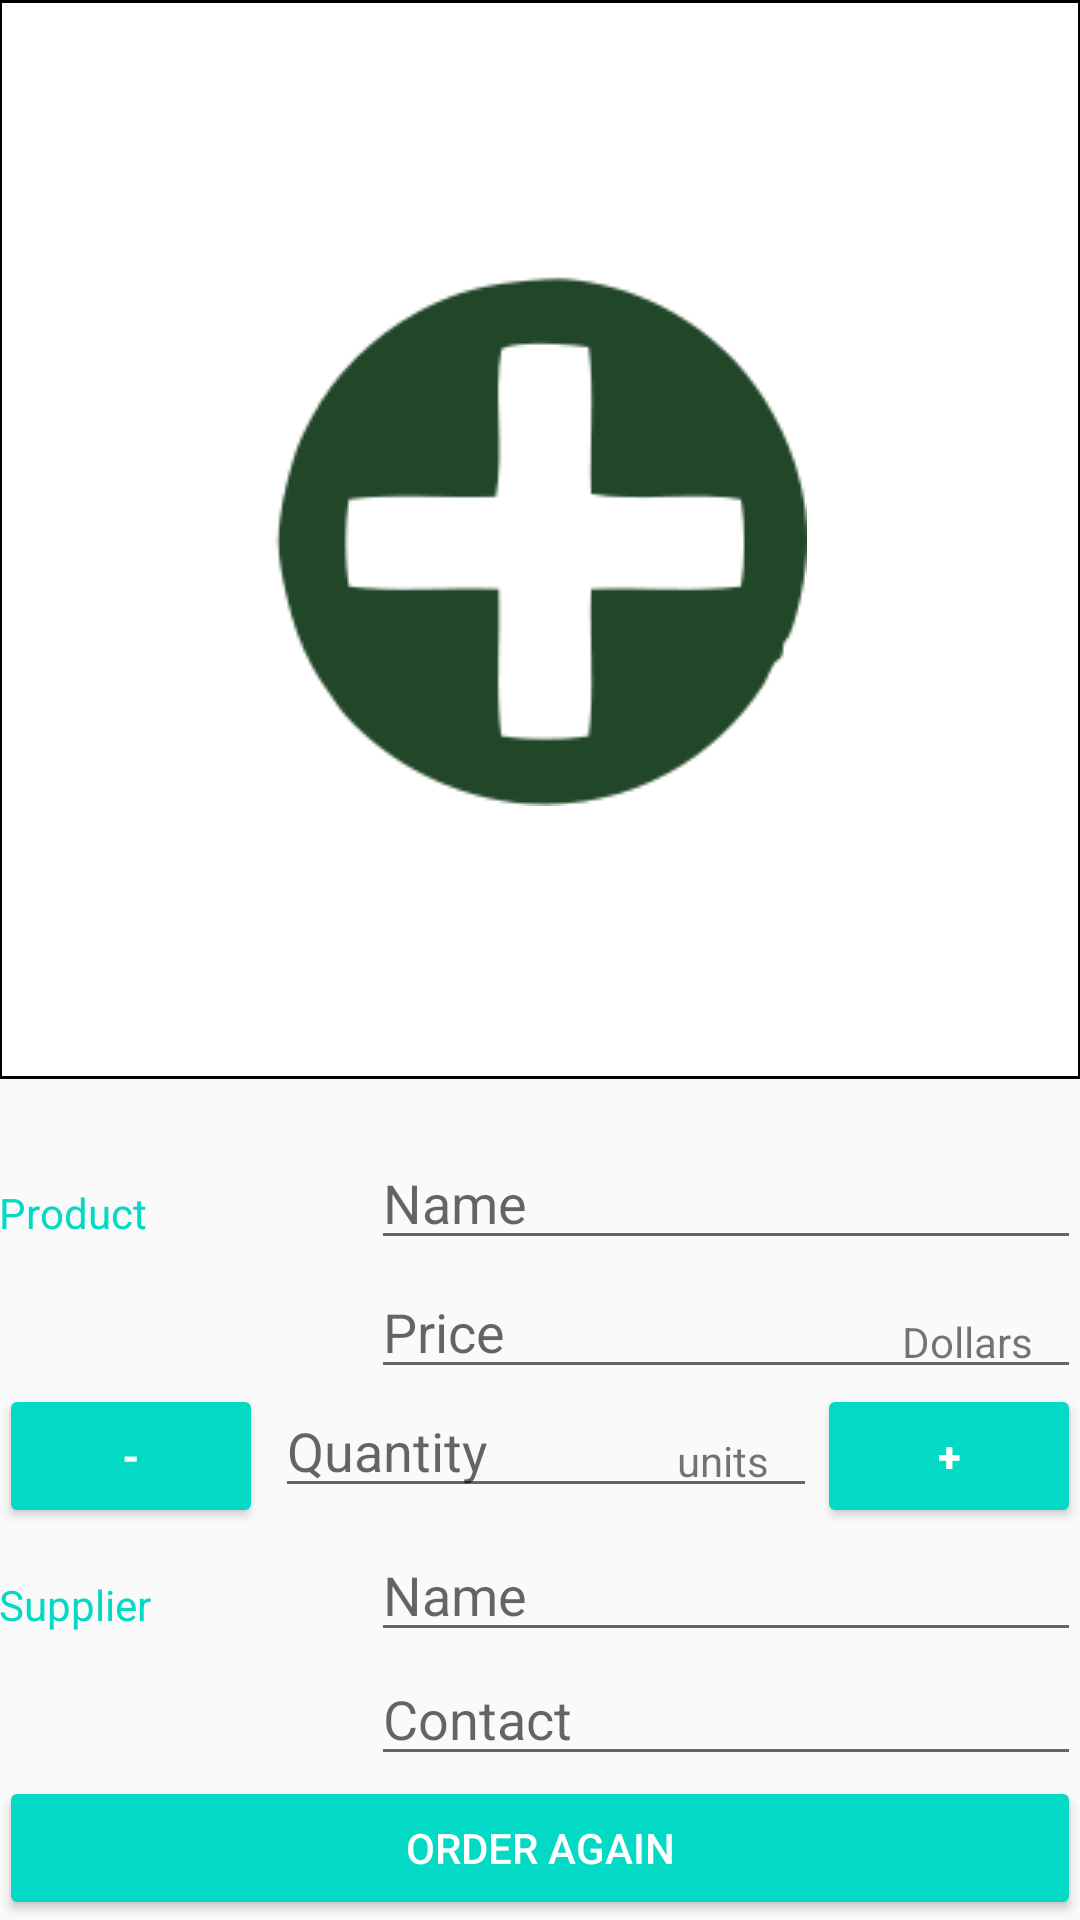

Layout XML and referenced resources for this Android screen:
<!-- AndroidManifest.xml: application theme AppTheme -->
<!-- res/layout/activity_editor.xml -->
<?xml version="1.0" encoding="utf-8"?>
<LinearLayout xmlns:android="http://schemas.android.com/apk/res/android"
    xmlns:tools="http://schemas.android.com/tools"
    android:orientation="vertical"
    android:layout_width="match_parent"
    android:layout_height="match_parent"
    android:padding="@dimen/activity_vertical_margin"
    tools:context=".EditorActivity">

    <ImageView
        android:id="@+id/image"
        android:layout_width="match_parent"
        android:layout_height="0dp"
        android:layout_weight="1"
        android:background="@drawable/image_style"
        android:scaleType="centerInside" />

    <TextView
        android:id="@+id/image_uri"
        tools:text="Image Source"
        android:layout_width="wrap_content"
        android:layout_height="wrap_content" />

    <LinearLayout
        android:layout_width="match_parent"
        android:layout_height="wrap_content"
        android:orientation="horizontal">

        <TextView
            style="@style/CategoryStyle"
            android:text="@string/inventory_label"/>

        <LinearLayout
            android:orientation="vertical"
            android:paddingLeft="4dp"
            android:layout_width="0dp"
            android:layout_height="wrap_content"
            android:layout_weight="2">

            <EditText
                android:id="@+id/edit_product_name"
                style="@style/EditorFieldStyle"
                android:inputType="textCapWords"
                android:hint="@string/hint_inventory_name"/>

        </LinearLayout>
    </LinearLayout>

    <LinearLayout
        android:id="@+id/container_price"
        android:layout_width="match_parent"
        android:layout_height="wrap_content"
        android:orientation="horizontal">

        <TextView
            style="@style/CategoryStyle" />

        <RelativeLayout
            android:layout_width="0dp"
            android:layout_height="wrap_content"
            android:layout_weight="2"
            android:paddingLeft="4dp">

            <EditText
                android:id="@+id/edit_price"
                style="@style/EditorFieldStyle"
                android:hint="@string/hint_inventory_price"
                android:inputType="number" />

            <TextView
                android:id="@+id/label_currency"
                style="@style/EditorQuantityStyle"
                android:text="@string/currency" />

        </RelativeLayout>
    </LinearLayout>

    <LinearLayout
        android:orientation="horizontal"
        android:id="@+id/container_quantity"
        android:layout_width="match_parent"
        android:layout_height="wrap_content">

        <Button
            android:layout_width="wrap_content"
            android:layout_height="wrap_content"
            android:id="@+id/decrement_button"
            android:onClick="decreaseAmount"
            style="@style/Widget.AppCompat.Button.Colored"
            android:textColor="@android:color/white"
            android:gravity="center"
            android:textStyle="bold"
            android:text="@string/decrease_quantity"/>

        <RelativeLayout
            android:layout_width="0dp"
            android:layout_height="wrap_content"
            android:paddingLeft="4dp"
            android:layout_weight="2">

            <EditText
                android:id="@+id/edit_quantity"
                style="@style/EditorFieldStyle"
                android:inputType="number"
                android:hint="@string/quantity"/>

            <TextView
                android:id="@+id/inventory_units"
                style="@style/EditorQuantityStyle"
                android:text="@string/inventory_unit"/>

        </RelativeLayout>

        <Button
            android:id="@+id/increment_button"
            style="@style/Widget.AppCompat.Button.Colored"
            android:layout_width="wrap_content"
            android:layout_height="wrap_content"
            android:gravity="center"
            android:onClick="increaseAmount"
            android:text="@string/increase_quantity"
            android:textColor="@android:color/white"
            android:textStyle="bold" />

    </LinearLayout>


    <LinearLayout
        android:orientation="horizontal"
        android:layout_width="match_parent"
        android:layout_height="wrap_content">

        <TextView style="@style/CategoryStyle"
            android:text="@string/supplier"/>

        <LinearLayout
            android:layout_width="0dp"
            android:layout_height="wrap_content"
            android:layout_weight="2"
            android:orientation="vertical"
            android:paddingLeft="4dp">

            <EditText
                android:id="@+id/supplier_name"
                style="@style/EditorFieldStyle"
                android:hint="@string/supplier_name"
                android:inputType="textCapWords"/>

            <EditText
                android:id="@+id/edit_supplier_contact_info"
                android:hint="@string/supplier_contact"
                style="@style/EditorFieldStyle"
                android:inputType="number"/>

        </LinearLayout>>

    </LinearLayout>

    <Button
        android:id="@+id/order_again"
        android:layout_width="match_parent"
        android:layout_height="wrap_content"
        android:onClick="orderInventory"
        android:text="@string/button_order_inventory"
        style="@style/Widget.AppCompat.Button.Colored"
        android:textAllCaps="true"/>

</LinearLayout>
<!-- resources referenced by this layout -->
<resources>
  <!-- drawable image_style (drawable) -->
  <?xml version="1.0" encoding="UTF-8"?>
  <layer-list xmlns:android="http://schemas.android.com/apk/res/android">
      <item>
          <shape xmlns:android="http://schemas.android.com/apk/res/android">
              <solid android:color="#FFFFFF" />
              <stroke
                  android:width="1dp"
                  android:color="#000000" />
              <padding
                  android:bottom="1dp"
                  android:left="1dp"
                  android:right="1dp"
                  android:top="1dp" />
          </shape>
      </item>
      <item>
          <bitmap xmlns:android="http://schemas.android.com/apk/res/android"
              android:gravity="center"
              android:src="@drawable/add_pic"
              android:tileMode="disabled"></bitmap>
      </item>
  </layer-list>
  <string name="button_order_inventory">Order again</string>
  <string name="currency">Dollars</string>
  <string name="decrease_quantity">-</string>
  <string name="hint_inventory_name">Name</string>
  <string name="hint_inventory_price">Price</string>
  <string name="increase_quantity">+</string>
  <string name="inventory_label">Product</string>
  <string name="inventory_unit">units</string>
  <string name="quantity">Quantity</string>
  <string name="supplier">Supplier</string>
  <string name="supplier_contact">Contact</string>
  <string name="supplier_name">Name</string>
  <style name="CategoryStyle">
          <item name="android:layout_height">wrap_content</item>
          <item name="android:layout_width">0dp</item>
          <item name="android:layout_weight">1</item>
          <item name="android:paddingTop">16dp</item>
          <item name="android:textColor">@color/colorAccent</item>
          <item name="android:textAppearance">?android:textAppearanceSmall</item>
      </style>
  <style name="EditorFieldStyle">
          <item name="android:layout_height">wrap_content</item>
          <item name="android:layout_width">match_parent</item>
          <item name="android:textAppearance">?android:textAppearanceMedium</item>
      </style>
  <style name="EditorQuantityStyle">
          <item name="android:layout_height">wrap_content</item>
          <item name="android:layout_width">wrap_content</item>
          <item name="android:layout_alignParentRight">true</item>
          <item name="android:paddingRight">16dp</item>
          <item name="android:paddingTop">16dp</item>
          <item name="android:textAppearance">?android:textAppearanceSmall</item>
      </style>
  <style name="AppTheme" parent="Theme.AppCompat.Light.DarkActionBar">
          <item name="colorPrimary">@color/colorPrimary</item>
          <item name="colorPrimaryDark">@color/colorPrimaryDark</item>
          <item name="colorAccent">@color/colorAccent</item>
      </style>
  <!-- drawable add_pic: png bitmap (drawable, 4362 bytes) -->
  <!-- not gathered from this repository: default colours our renderer supplied (Android Studio template values) -->
  <color name="colorPrimary">#FF6200EE</color>
  <color name="colorPrimaryDark">#FF3700B3</color>
  <color name="colorAccent">#FF03DAC5</color>
</resources>
